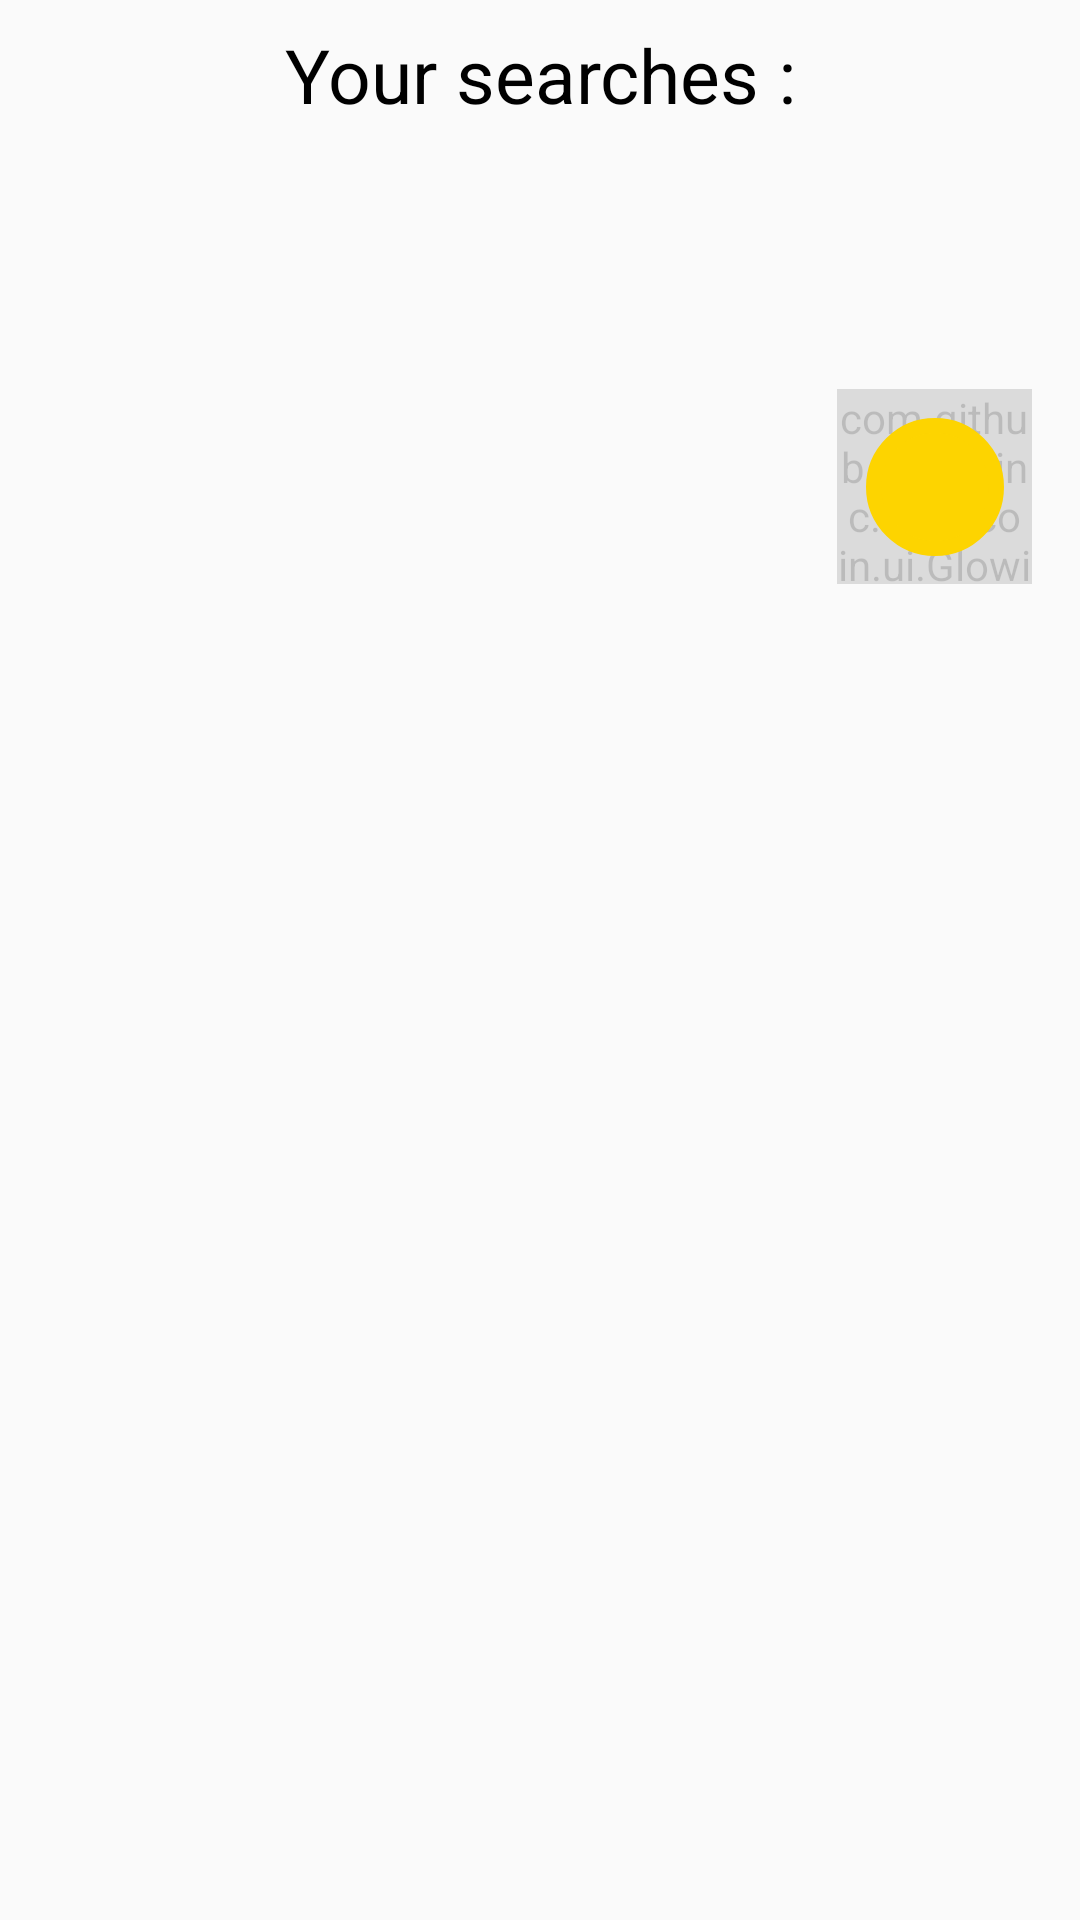

The Android layout XML behind this screen, and the referenced resources:
<!-- AndroidManifest.xml: application theme AppTheme -->
<!-- res/layout/fragment_home.xml -->
<?xml version="1.0" encoding="utf-8"?>
<androidx.constraintlayout.widget.ConstraintLayout xmlns:android="http://schemas.android.com/apk/res/android"
    xmlns:app="http://schemas.android.com/apk/res-auto"
    xmlns:tools="http://schemas.android.com/tools"
    android:layout_width="match_parent"
    android:layout_height="match_parent">

    <ScrollView
        android:id="@+id/homeFragmentScrollView"
        android:layout_width="0dp"
        android:layout_height="0dp"
        android:scrollbars="none"
        app:layout_constraintBottom_toBottomOf="parent"
        app:layout_constraintEnd_toEndOf="parent"
        app:layout_constraintStart_toStartOf="parent"
        app:layout_constraintTop_toTopOf="parent">

        <androidx.constraintlayout.widget.ConstraintLayout
            android:layout_width="match_parent"
            android:layout_height="match_parent"
            tools:ignore="ScrollViewSize">


            <TextView
                android:id="@+id/homeFragmentRecyclerViewTitle"
                android:layout_width="wrap_content"
                android:layout_height="wrap_content"
                android:layout_marginTop="@dimen/defaultMargin"
                android:text="@string/homeFragmentRecyclerViewTitleText"
                android:textColor="@color/primaryTextColor"
                android:textSize="25sp"
                app:layout_constraintEnd_toEndOf="parent"
                app:layout_constraintStart_toStartOf="parent"
                app:layout_constraintTop_toTopOf="parent" />

            <ViewFlipper
                android:id="@+id/homeContentViewFlipper"
                android:layout_width="match_parent"
                android:layout_height="wrap_content"
                app:layout_constraintEnd_toEndOf="parent"
                android:measureAllChildren="false"
                app:layout_constraintStart_toStartOf="parent"
                app:layout_constraintTop_toBottomOf="@id/homeFragmentRecyclerViewTitle">

                <ProgressBar
                    android:id="@+id/homeFragmentProgressBar"
                    android:layout_width="0dp"
                    android:layout_height="80dp"
                    android:layout_marginTop="@dimen/defaultMargin"
                    app:layout_constraintBottom_toBottomOf="parent"
                    app:layout_constraintEnd_toEndOf="parent"
                    app:layout_constraintStart_toStartOf="parent"
                    app:layout_constraintTop_toTopOf="parent" />

                <androidx.recyclerview.widget.RecyclerView
                    android:id="@+id/homeFragmentSearchesRecyclerView"
                    android:layout_width="match_parent"
                    android:layout_height="wrap_content"
                    android:padding="@dimen/defaultMargin"
                    app:layout_constraintEnd_toEndOf="parent"
                    app:layout_constraintStart_toStartOf="parent"
                    tools:itemCount="5"
                    tools:listitem="@layout/item_search_recyclerview" />

                <TextView
                    android:layout_width="match_parent"
                    android:layout_height="wrap_content"
                    android:layout_margin="@dimen/defaultMargin"
                    android:gravity="center"
                    android:paddingTop="16dp"
                    android:text="@string/homeEmptySearch"
                    android:textSize="20sp"
                    app:layout_constraintEnd_toEndOf="parent"
                    app:layout_constraintStart_toStartOf="parent" />

            </ViewFlipper>

            <com.github.corentinc.notificoin.ui.GlowingCircleView
                android:id="@+id/homeGlowingCircleView"
                app:duration="3000"
                app:firstCircleColor="@color/primaryColor"
                app:firstCircleDelay="0"
                app:secondCircleColor="@color/primaryDarkColor"
                app:secondCircleDelay="0.1"
                app:startRadius="23dp"
                app:thirdCircleColor="@color/secondaryDarkColor"
                app:thirdCircleDelay="0.2"
                android:layout_width="65dp"
                android:layout_height="65dp"
                android:layout_marginEnd="16dp"
                android:alpha="0.25"
                app:layout_constraintEnd_toEndOf="parent"
                app:layout_constraintTop_toBottomOf="@id/homeContentViewFlipper" />

            <ImageButton
                android:id="@+id/homeFragmentCreateAdButton"
                android:layout_width="46dp"
                android:layout_height="46dp"
                android:background="@drawable/yellow_circle"
                android:contentDescription="@string/createNewSearch"
                android:src="@drawable/ic_add_circle_outline_24px"
                app:layout_constraintBottom_toBottomOf="@id/homeGlowingCircleView"
                app:layout_constraintEnd_toEndOf="@id/homeGlowingCircleView"
                app:layout_constraintStart_toStartOf="@id/homeGlowingCircleView"
                app:layout_constraintTop_toTopOf="@id/homeGlowingCircleView" />

        </androidx.constraintlayout.widget.ConstraintLayout>

    </ScrollView>

    <androidx.coordinatorlayout.widget.CoordinatorLayout
        android:id="@+id/homeFragmentSnackBar"
        android:layout_width="match_parent"
        android:layout_height="wrap_content"
        android:layout_margin="@dimen/defaultMargin"
        app:layout_constraintBottom_toBottomOf="parent"
        app:layout_constraintStart_toStartOf="parent" />

</androidx.constraintlayout.widget.ConstraintLayout>
<!-- res/layout/item_search_recyclerview.xml (included above) -->
<?xml version="1.0" encoding="utf-8"?>
<androidx.constraintlayout.widget.ConstraintLayout xmlns:android="http://schemas.android.com/apk/res/android"
    xmlns:app="http://schemas.android.com/apk/res-auto"
    xmlns:tools="http://schemas.android.com/tools"
    android:id="@+id/searchItem"
    android:layout_width="match_parent"
    android:layout_height="50dp"
    android:layout_margin="5dp"
    android:background="@drawable/adapter_bg">

    <ImageView
        android:id="@+id/searchItemReorderImageView"
        android:layout_width="wrap_content"
        android:layout_height="0dp"
        android:contentDescription="@string/dragYourSearch"
        android:padding="@dimen/defaultMargin"
        android:src="@drawable/ic_drag_indicator_24px"
        app:layout_constraintBottom_toBottomOf="parent"
        app:layout_constraintStart_toStartOf="parent"
        app:layout_constraintTop_toTopOf="parent" />

    <TextView
        android:id="@+id/searchItemTitle"
        android:layout_width="0dp"
        android:layout_height="wrap_content"
        android:layout_marginStart="@dimen/defaultMargin"
        android:textColor="@color/primaryTextColor"
        app:layout_constraintBottom_toBottomOf="parent"
        app:layout_constraintEnd_toStartOf="@+id/searchItemButton"
        app:layout_constraintStart_toEndOf="@+id/searchItemReorderImageView"
        app:layout_constraintTop_toTopOf="parent"
        tools:text="TITLE" />

    <ImageButton
        android:id="@+id/searchItemButton"
        android:layout_width="46dp"
        android:layout_height="46dp"
        android:layout_marginEnd="2dp"
        android:background="@android:color/transparent"
        android:contentDescription="@string/editThisSearch"
        android:src="@drawable/ic_create_24px"
        app:layout_constraintBottom_toBottomOf="parent"
        app:layout_constraintEnd_toEndOf="parent"
        app:layout_constraintStart_toEndOf="@id/searchItemTitle"
        app:layout_constraintTop_toTopOf="parent" />

</androidx.constraintlayout.widget.ConstraintLayout>
<!-- resources referenced by this layout -->
<resources>
  <color name="primaryColor">#fdd400</color>
  <color name="primaryDarkColor">#c6a700</color>
  <color name="primaryTextColor">#000000</color>
  <color name="secondaryDarkColor">#cbba83</color>
  <dimen name="defaultMargin">8dp</dimen>
  <!-- drawable adapter_bg (drawable) -->
  <?xml version="1.0" encoding="UTF-8"?>
  <shape xmlns:android="http://schemas.android.com/apk/res/android">
      <solid android:color="@color/secondaryColor" />
      <stroke
          android:width="1dp"
          android:color="@color/secondaryDarkColor" />
      <corners android:radius="10dp" />
      <padding
          android:bottom="0dp"
          android:left="0dp"
          android:right="0dp"
          android:top="0dp" />
  </shape>
  <!-- drawable yellow_circle (drawable) -->
  <?xml version="1.0" encoding="utf-8"?>
  <selector xmlns:android="http://schemas.android.com/apk/res/android">
      <item>
          <shape android:shape="oval">
              <stroke android:width="5dp" android:color="@color/primaryColor" />
              <solid android:color="@color/primaryColor" />
              <size android:width="150dp" android:height="150dp" />
          </shape>
      </item>
  </selector>
  <string name="createNewSearch">Create a new search</string>
  <string name="dragYourSearch">drag your search</string>
  <string name="editThisSearch">Edit this search</string>
  <string name="homeEmptySearch">You have no search yet, you can add one by clicking on the yellow button just bellow</string>
  <string name="homeFragmentRecyclerViewTitleText">Your searches :</string>
  <style name="AppTheme" parent="Theme.AppCompat.Light.DarkActionBar">
          
          <item name="colorPrimary">@color/primaryColor</item>
          <item name="colorPrimaryDark">@color/primaryDarkColor</item>
          <item name="colorSecondary">@color/secondaryColor</item>
          <item name="colorSecondaryVariant">@color/secondaryDarkColor</item>
          <item name="colorAccent">@color/primaryTextColor</item>
      </style>
  <color name="secondaryColor">#ffffe1</color>
</resources>
